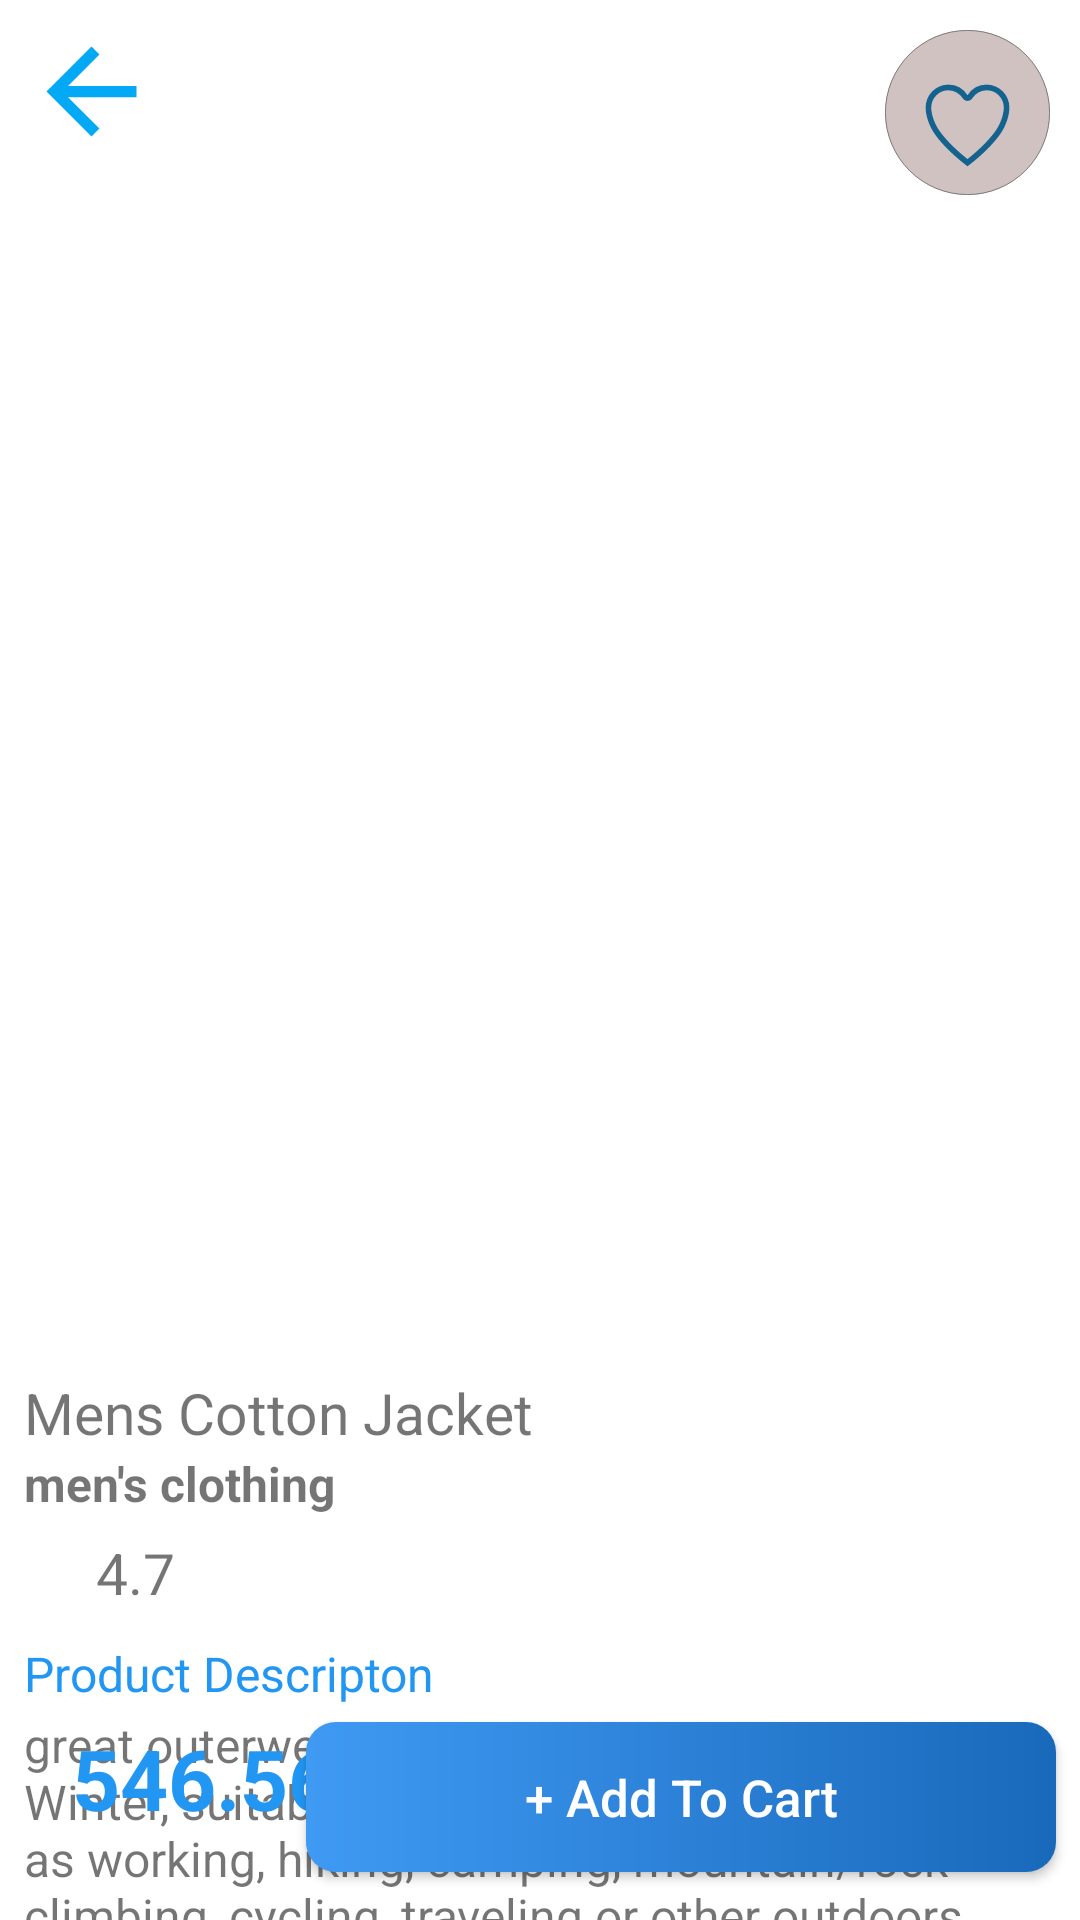

Android layout source for this screen:
<!-- AndroidManifest.xml: application theme Theme.UX4ShoppingApp -->
<!-- res/layout/fragment_details.xml -->
<?xml version="1.0" encoding="utf-8"?>
<androidx.constraintlayout.widget.ConstraintLayout
    xmlns:android="http://schemas.android.com/apk/res/android"
    xmlns:app="http://schemas.android.com/apk/res-auto"
    xmlns:tools="http://schemas.android.com/tools"
    android:layout_width="match_parent"
    android:layout_height="match_parent"
    app:barrierAllowsGoneWidgets="false"
    tools:context=".ui.fragments.home.DetailsFragment">

    <ImageView
        android:id="@+id/product_ImageView"
        android:layout_width="match_parent"
        android:layout_height="400dp"
        android:layout_marginLeft="50dp"
        android:layout_marginRight="50dp"
        android:layout_marginTop="42dp"
        app:layout_constraintEnd_toEndOf="parent"
        app:layout_constraintStart_toStartOf="parent"
        app:layout_constraintTop_toTopOf="parent" />

    <ImageView
        android:id="@+id/backButton"
        android:layout_width="45dp"
        android:layout_height="45dp"
        android:src="@drawable/baseline_arrow_back_24"
        android:layout_marginStart="8dp"
        android:layout_marginTop="8dp"
        app:layout_constraintStart_toStartOf="parent"
        app:layout_constraintTop_toTopOf="parent" />
    
    <ImageView
        android:id="@+id/favorite_imageView1"
        android:layout_width="55dp"
        android:layout_height="55dp"
        android:layout_margin="10dp"
        android:src="@drawable/favorite_button_1"
        android:visibility="gone"
        app:layout_constraintEnd_toEndOf="parent"
        app:layout_constraintTop_toTopOf="parent" />

    <ImageView
        android:id="@+id/favorite_imageView2"
        android:layout_width="55dp"
        android:layout_height="55dp"
        android:layout_margin="10dp"
        android:src="@drawable/favorite_button_2"
        app:layout_constraintEnd_toEndOf="parent"
        app:layout_constraintTop_toTopOf="parent" />


    <androidx.appcompat.widget.AppCompatButton
        android:id="@+id/addToCartButton"
        android:layout_width="250dp"
        android:layout_height="50dp"
        android:layout_marginEnd="8dp"
        android:layout_marginBottom="16dp"
        android:background="@drawable/button_background"
        android:text="+ Add To Cart"
        android:textAllCaps="false"
        android:textColor="@color/white"
        android:textSize="17sp"
        app:layout_constraintBottom_toBottomOf="parent"
        app:layout_constraintEnd_toEndOf="parent" />

    <LinearLayout
        android:layout_width="match_parent"
        android:layout_height="0dp"
        android:layout_marginStart="8dp"
        android:layout_marginTop="16dp"
        android:layout_marginEnd="8dp"
        android:orientation="vertical"
        app:layout_constraintEnd_toEndOf="parent"
        app:layout_constraintStart_toStartOf="parent"
        app:layout_constraintTop_toBottomOf="@+id/product_ImageView">

        <TextView
            android:id="@+id/product_title"
            android:layout_width="match_parent"
            android:layout_height="wrap_content"
            android:textSize="19sp"
            android:text="Mens Cotton Jacket" />

        <TextView
            android:id="@+id/product_category"
            android:layout_width="match_parent"
            android:layout_height="wrap_content"
            android:textSize="16sp"
            android:textStyle="bold"
            android:text="men's clothing" />


        <LinearLayout
            android:layout_width="match_parent"
            android:layout_height="wrap_content"
            android:orientation="horizontal"
            android:layout_marginTop="6dp">
            <ImageView
                android:layout_width="24dp"
                android:layout_height="24dp"
                android:src="@drawable/ic_star_icon"/>

            <TextView
                android:id="@+id/productRate"
                android:layout_width="wrap_content"
                android:layout_height="wrap_content"
                android:text="4.7"
                android:textSize="19sp"/>
        </LinearLayout>

        <TextView
            android:layout_width="match_parent"
            android:layout_height="wrap_content"
            android:text="Product Descripton"
            android:textColor="@color/icon_color_blue2"
            android:textSize="16sp"
            android:layout_marginTop="10dp"/>

        <TextView
            android:id="@+id/product_descripton"
            android:layout_width="match_parent"
            android:layout_height="wrap_content"
            android:text="great outerwear jackets for Spring/Autumn/Winter, suitable for many occasions, such as working, hiking, camping, mountain/rock climbing, cycling, traveling or other outdoors. Good gift choice for you or your family member. A warm hearted love to Father, husband or son in this thanksgiving or Christmas Day.n"
            android:textSize="16sp"
            android:layout_marginTop="2dp"/>


    </LinearLayout>

    <TextView
        android:id="@id/product_price"
        android:layout_width="wrap_content"
        android:layout_height="wrap_content"
        android:layout_marginStart="24dp"
        android:text="546.56 $"
        android:textColor="@color/icon_color_blue2"
        android:textSize="28sp"
        android:textStyle="bold"
        app:layout_constraintBottom_toBottomOf="@+id/addToCartButton"
        app:layout_constraintEnd_toStartOf="@+id/product_price"
        app:layout_constraintHorizontal_bias="0.0"
        app:layout_constraintStart_toStartOf="parent"
        app:layout_constraintTop_toTopOf="@+id/addToCartButton"
        app:layout_constraintVertical_bias="0.0" />


</androidx.constraintlayout.widget.ConstraintLayout>
<!-- resources referenced by this layout -->
<resources>
  <color name="icon_color_blue2">#2196F3</color>
  <color name="white">#FFFFFFFF</color>
  <!-- drawable baseline_arrow_back_24 (drawable) -->
  <vector android:autoMirrored="true" android:height="24dp"
      android:tint="#03A9F4" android:viewportHeight="24"
      android:viewportWidth="24" android:width="24dp" xmlns:android="http://schemas.android.com/apk/res/android">
      <path android:fillColor="@color/purple_500" android:pathData="M20,11H7.83l5.59,-5.59L12,4l-8,8 8,8 1.41,-1.41L7.83,13H20v-2z"/>
  </vector>
  <!-- drawable button_background (drawable) -->
  <?xml version="1.0" encoding="utf-8"?>
  <shape xmlns:android="http://schemas.android.com/apk/res/android">
      <corners android:radius="10dp"/>
      <gradient android:startColor="#3F9AF3" android:endColor="#1969BB"/>
  </shape>
  <!-- drawable favorite_button_1 (drawable) -->
  <vector xmlns:android="http://schemas.android.com/apk/res/android"
      android:width="192dp"
      android:height="192dp"
      android:viewportWidth="192"
      android:viewportHeight="192">
    <path
        android:pathData="M96,96m-96,0a96,96 0,1 1,192 0a96,96 0,1 1,-192 0"
        android:strokeWidth="1"
        android:fillColor="#d1c2c2"
        android:strokeColor="#00000000"/>
    <path
        android:pathData="M96,96m-95.5,0a95.5,95.5 0,1 1,191 0a95.5,95.5 0,1 1,-191 0"
        android:strokeWidth="1"
        android:fillColor="#00000000"
        android:strokeColor="#707070"/>
    <path
        android:pathData="M135.16,69.31C124.76,60.45 109.29,62.04 99.74,71.9L96,75.75l-3.74,-3.85C82.73,62.04 67.24,60.45 56.84,69.31A27.26,27.26 0,0 0,54.96 108.78l36.73,37.93a5.95,5.95 0,0 0,8.6 0l36.73,-37.93a27.24,27.24 0,0 0,-1.86 -39.47Z"
        android:fillColor="#14638f"/>
  </vector>
  <!-- drawable favorite_button_2 (drawable) -->
  <vector xmlns:android="http://schemas.android.com/apk/res/android"
      android:width="192dp"
      android:height="192dp"
      android:viewportWidth="192"
      android:viewportHeight="192">
    <path
        android:pathData="M96,96m-96,0a96,96 0,1 1,192 0a96,96 0,1 1,-192 0"
        android:strokeWidth="1"
        android:fillColor="#d1c2c2"
        android:strokeColor="#00000000"/>
    <path
        android:pathData="M96,96m-95.5,0a95.5,95.5 0,1 1,191 0a95.5,95.5 0,1 1,-191 0"
        android:strokeWidth="1"
        android:fillColor="#00000000"
        android:strokeColor="#707070"/>
    <path
        android:pathData="M118.5,63.5h-0.23A26.58,26.58 0,0 0,96 75.86,26.58 26.58,0 0,0 73.74,63.5L73.51,63.5A26.69,26.69 0,0 0,47.26 90.36c0,8.79 3.8,21.27 11.2,31.54C72.57,141.46 96,158.57 96,158.57S119.43,141.46 133.54,121.9c7.4,-10.27 11.2,-22.75 11.2,-31.54A26.69,26.69 0,0 0,118.5 63.5ZM128.24,117.97c-9.98,13.86 -25.19,26.64 -32.24,32.23 -7.05,-5.59 -22.26,-18.4 -32.24,-32.25 -6.87,-9.51 -9.94,-20.7 -9.94,-27.59A20.26,20.26 0,0 1,59.59 76.14a19.65,19.65 0,0 1,13.97 -5.97h0.21a19.43,19.43 0,0 1,9.63 2.57,20.6 20.6,0 0,1 7.12,6.77 6.53,6.53 0,0 0,11.01 0,20.8 20.8,0 0,1 7.12,-6.77A19.43,19.43 0,0 1,118.29 70.18h0.21a19.69,19.69 0,0 1,13.97 5.97A20.2,20.2 0,0 1,138.23 90.36C138.18,97.25 135.11,108.44 128.24,117.97Z"
        android:fillColor="#14638f"/>
  </vector>
  <style name="Theme.UX4ShoppingApp" parent="Theme.MaterialComponents.DayNight.NoActionBar">
          
          <item name="colorPrimary">@color/purple_500</item>
          <item name="colorPrimaryVariant">@color/purple_700</item>
          <item name="colorOnPrimary">@color/white</item>
          
          <item name="colorSecondary">@color/teal_200</item>
          <item name="colorSecondaryVariant">@color/teal_700</item>
          <item name="colorOnSecondary">@color/black</item>
          
          <item name="android:statusBarColor">?attr/colorPrimaryVariant</item>
          
      </style>
  <color name="purple_500">#2196F3</color>
  <color name="purple_700">#03A9F4</color>
  <color name="teal_200">#FF03DAC5</color>
  <color name="teal_700">#FF018786</color>
  <color name="black">#FF000000</color>
</resources>
